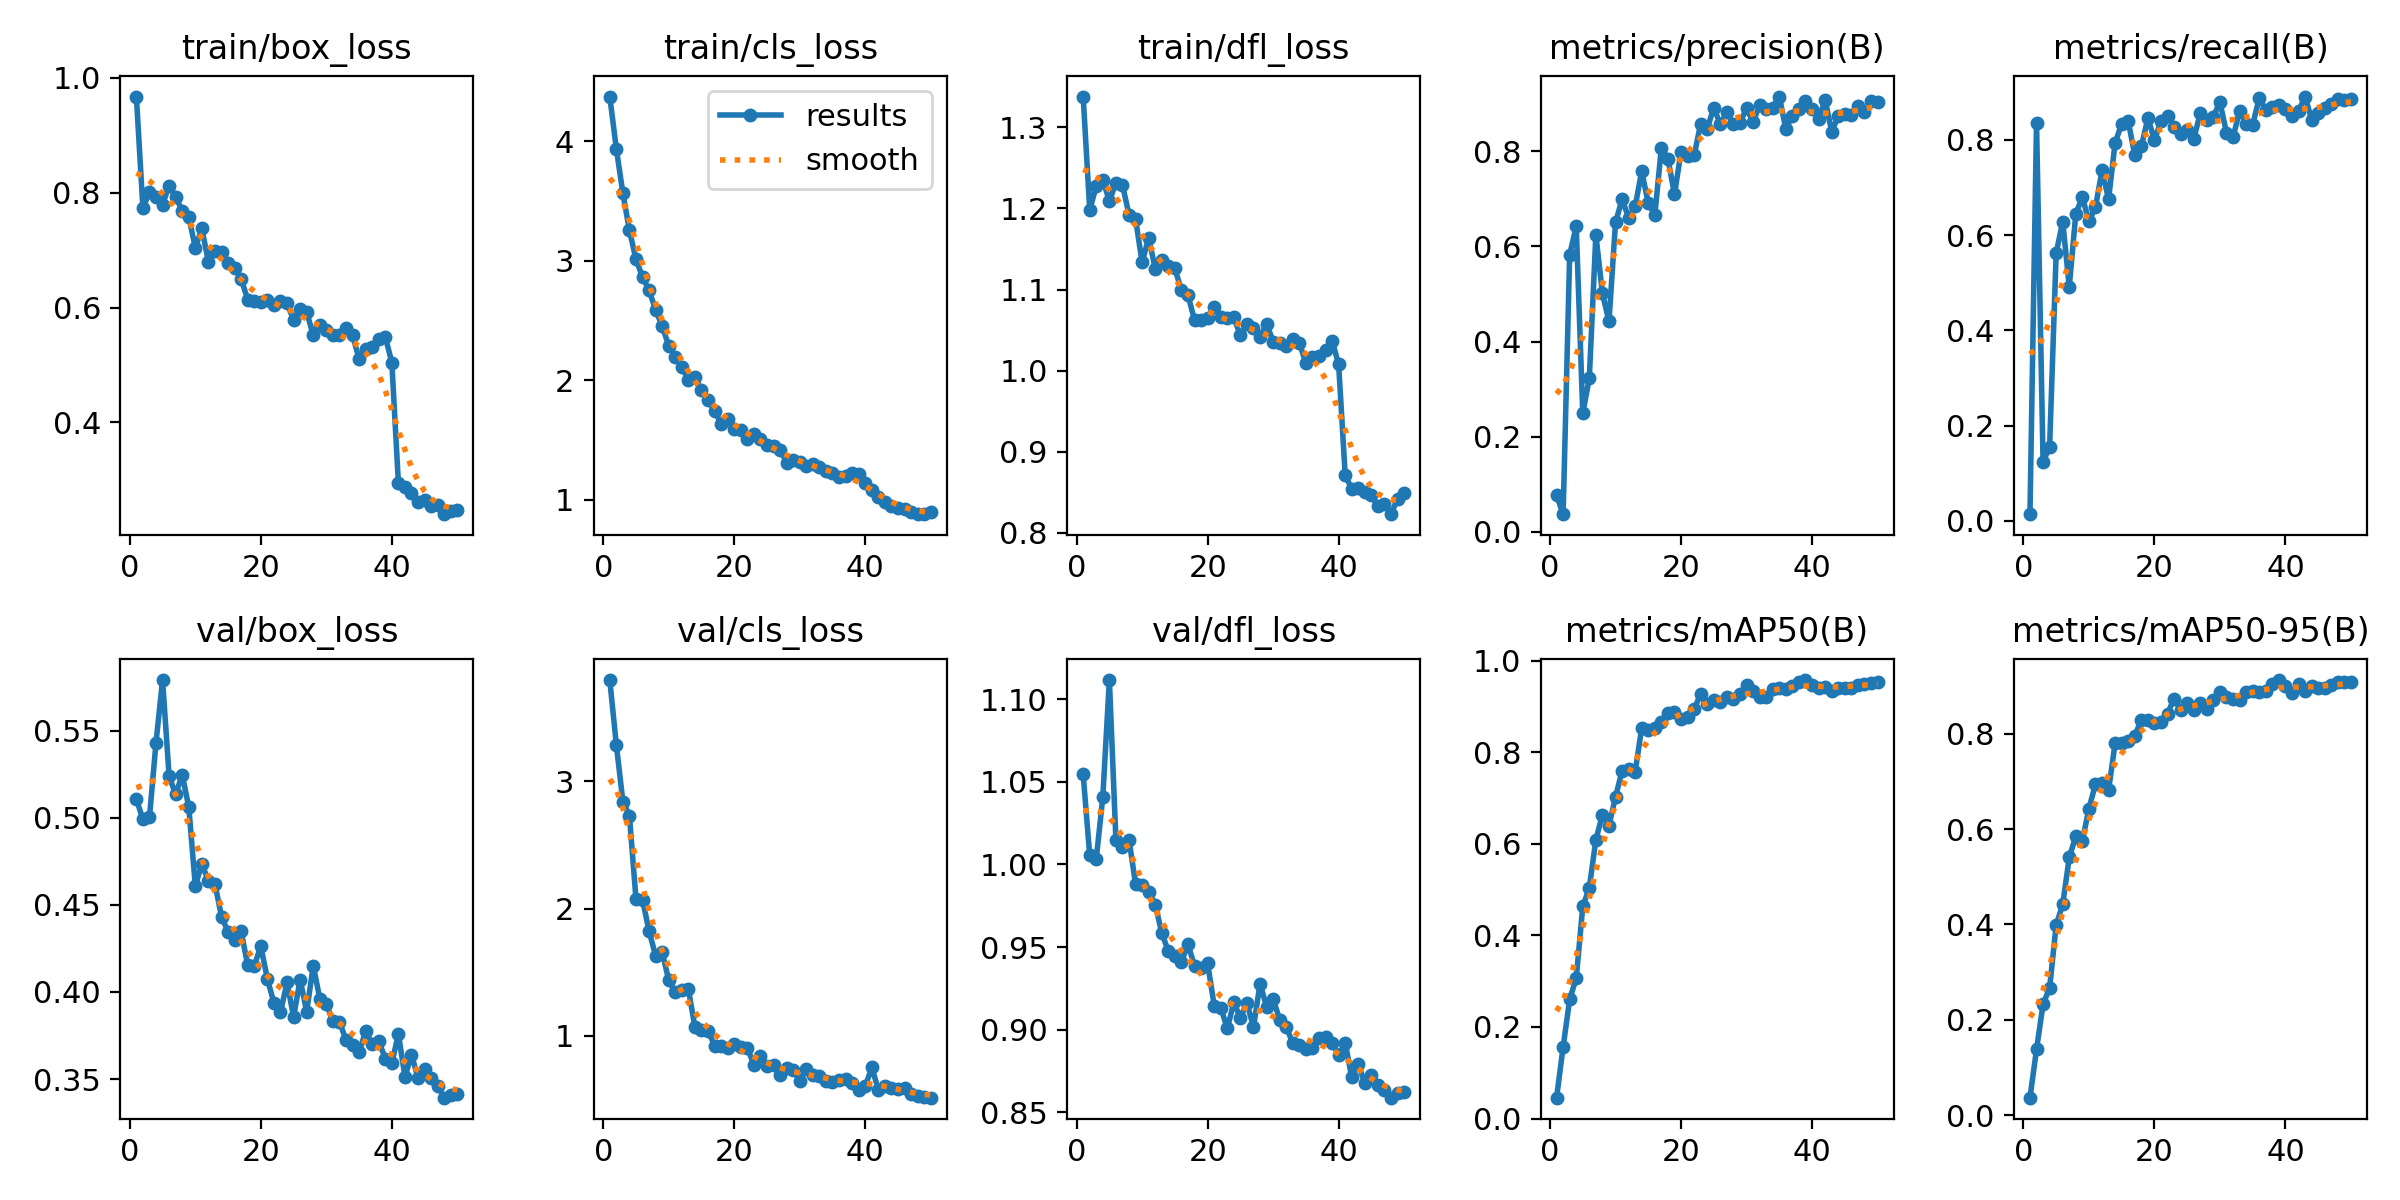

Source data for this figure (header and first rows):
epoch, train/box_loss, train/cls_loss, train/dfl_loss, metrics/precision(B), metrics/recall(B), metrics/mAP50(B), metrics/mAP50-95(B), val/box_loss, val/cls_loss, val/dfl_loss, lr/pg0, lr/pg1, lr/pg2
1, 0.9669, 4.373, 1.338, 0.07692, 0.0141, 0.04551, 0.03654, 0.5106, 3.796, 1.054, 0.0001032, 0.0001032, 0.0001032
2, 0.7725, 3.938, 1.198, 0.03689, 0.8357, 0.1562, 0.1376, 0.4991, 3.288, 1.006, 0.0002056, 0.0002056, 0.0002056
3, 0.8012, 3.565, 1.227, 0.5825, 0.1238, 0.2602, 0.2327, 0.5004, 2.84, 1.003, 0.0003038, 0.0003038, 0.0003038
4, 0.7919, 3.254, 1.235, 0.6427, 0.1557, 0.3065, 0.2667, 0.5432, 2.731, 1.041, 0.0003132, 0.0003132, 0.0003132
5, 0.7792, 3.013, 1.209, 0.2495, 0.5624, 0.4635, 0.3986, 0.5791, 2.075, 1.111, 0.0003066, 0.0003066, 0.0003066
6, 0.812, 2.865, 1.232, 0.3227, 0.6277, 0.5039, 0.442, 0.5238, 2.07, 1.015, 0.0003, 0.0003, 0.0003
7, 0.7926, 2.754, 1.229, 0.6246, 0.4917, 0.6092, 0.5407, 0.5135, 1.823, 1.01, 0.0002934, 0.0002934, 0.0002934
8, 0.7682, 2.589, 1.192, 0.5016, 0.645, 0.6635, 0.585, 0.5248, 1.63, 1.015, 0.0002869, 0.0002869, 0.0002869
9, 0.7579, 2.455, 1.187, 0.4423, 0.6796, 0.6399, 0.5755, 0.5062, 1.658, 0.9881, 0.0002803, 0.0002803, 0.0002803
10, 0.7037, 2.288, 1.133, 0.6506, 0.6286, 0.7027, 0.6429, 0.4608, 1.438, 0.9877, 0.0002737, 0.0002737, 0.0002737
11, 0.7375, 2.199, 1.164, 0.6993, 0.6588, 0.7595, 0.6939, 0.4736, 1.342, 0.9833, 0.0002671, 0.0002671, 0.0002671
12, 0.6792, 2.115, 1.125, 0.6608, 0.7358, 0.763, 0.6971, 0.4635, 1.358, 0.9755, 0.0002605, 0.0002605, 0.0002605
13, 0.6985, 2.003, 1.137, 0.6846, 0.6753, 0.7578, 0.682, 0.4619, 1.367, 0.9586, 0.0002539, 0.0002539, 0.0002539
14, 0.696, 2.029, 1.129, 0.7582, 0.7939, 0.8539, 0.78, 0.4432, 1.07, 0.9474, 0.0002473, 0.0002473, 0.0002473
15, 0.6769, 1.917, 1.126, 0.6906, 0.8336, 0.8499, 0.7804, 0.4345, 1.048, 0.9448, 0.0002407, 0.0002407, 0.0002407
16, 0.6691, 1.839, 1.099, 0.6664, 0.8388, 0.8539, 0.7841, 0.4297, 1.041, 0.9411, 0.0002341, 0.0002341, 0.0002341
17, 0.6501, 1.746, 1.093, 0.8077, 0.7683, 0.866, 0.7957, 0.4347, 0.9241, 0.9516, 0.0002275, 0.0002275, 0.0002275
18, 0.6134, 1.638, 1.062, 0.7846, 0.7861, 0.8862, 0.829, 0.4152, 0.9212, 0.9385, 0.0002209, 0.0002209, 0.0002209
19, 0.6119, 1.678, 1.063, 0.71, 0.8455, 0.8889, 0.8289, 0.4151, 0.9043, 0.9376, 0.0002143, 0.0002143, 0.0002143
20, 0.6097, 1.59, 1.065, 0.799, 0.7998, 0.8735, 0.8231, 0.4262, 0.9338, 0.9401, 0.0002077, 0.0002077, 0.0002077
21, 0.6126, 1.587, 1.079, 0.7909, 0.8392, 0.8783, 0.8256, 0.4076, 0.9098, 0.9146, 0.0002011, 0.0002011, 0.0002011
22, 0.6051, 1.507, 1.066, 0.7916, 0.8505, 0.8942, 0.8422, 0.3936, 0.9052, 0.9133, 0.0001945, 0.0001945, 0.0001945
23, 0.6112, 1.548, 1.065, 0.8581, 0.8278, 0.928, 0.8734, 0.3884, 0.7733, 0.9007, 0.0001879, 0.0001879, 0.0001879
24, 0.6077, 1.509, 1.066, 0.8481, 0.8125, 0.9066, 0.8502, 0.4054, 0.8395, 0.9164, 0.0001813, 0.0001813, 0.0001813
25, 0.5783, 1.462, 1.043, 0.8919, 0.8204, 0.9152, 0.8638, 0.3857, 0.764, 0.9072, 0.0001748, 0.0001748, 0.0001748
26, 0.5982, 1.454, 1.057, 0.8572, 0.8017, 0.9111, 0.8488, 0.4071, 0.768, 0.9162, 0.0001682, 0.0001682, 0.0001682
27, 0.5921, 1.42, 1.052, 0.8819, 0.8564, 0.9213, 0.8645, 0.3887, 0.6917, 0.9015, 0.0001616, 0.0001616, 0.0001616
28, 0.5517, 1.313, 1.041, 0.8586, 0.8418, 0.917, 0.8518, 0.4151, 0.7508, 0.9278, 0.000155, 0.000155, 0.000155
29, 0.5703, 1.334, 1.058, 0.8598, 0.8489, 0.9284, 0.8699, 0.3962, 0.732, 0.9139, 0.0001484, 0.0001484, 0.0001484
30, 0.5603, 1.317, 1.036, 0.8906, 0.8791, 0.9462, 0.8881, 0.3933, 0.6482, 0.9184, 0.0001418, 0.0001418, 0.0001418
31, 0.5527, 1.285, 1.034, 0.8616, 0.8148, 0.9346, 0.8769, 0.3831, 0.7437, 0.9061, 0.0001352, 0.0001352, 0.0001352
32, 0.5513, 1.302, 1.03, 0.8973, 0.8055, 0.9214, 0.8719, 0.3828, 0.6923, 0.9016, 0.0001286, 0.0001286, 0.0001286
33, 0.5644, 1.278, 1.04, 0.8889, 0.8604, 0.921, 0.8711, 0.3725, 0.6877, 0.8919, 0.000122, 0.000122, 0.000122
34, 0.5517, 1.246, 1.034, 0.8917, 0.834, 0.9382, 0.8875, 0.3696, 0.6476, 0.8904, 0.0001154, 0.0001154, 0.0001154
35, 0.5108, 1.225, 1.009, 0.9154, 0.8317, 0.9406, 0.8895, 0.3652, 0.6409, 0.8885, 0.0001088, 0.0001088, 0.0001088
36, 0.5287, 1.192, 1.017, 0.8474, 0.8879, 0.938, 0.888, 0.3774, 0.6513, 0.8887, 0.0001022, 0.0001022, 0.0001022
37, 0.5314, 1.204, 1.018, 0.8749, 0.8622, 0.9446, 0.8892, 0.37, 0.6582, 0.8948, 9.5638e-05, 9.5638e-05, 9.5638e-05
38, 0.5445, 1.226, 1.025, 0.8891, 0.8685, 0.9529, 0.9052, 0.3718, 0.6278, 0.8956, 8.9044e-05, 8.9044e-05, 8.9044e-05
39, 0.5492, 1.221, 1.037, 0.9066, 0.8729, 0.958, 0.9126, 0.3618, 0.5729, 0.892, 8.2451e-05, 8.2451e-05, 8.2451e-05
40, 0.504, 1.143, 1.008, 0.8893, 0.8657, 0.9483, 0.8998, 0.359, 0.6036, 0.8848, 7.5857e-05, 7.5857e-05, 7.5857e-05
41, 0.2943, 1.08, 0.8714, 0.8677, 0.8506, 0.9398, 0.8856, 0.3759, 0.7529, 0.8921, 6.9264e-05, 6.9264e-05, 6.9264e-05
42, 0.2872, 1.026, 0.854, 0.909, 0.8603, 0.9434, 0.9038, 0.3512, 0.5789, 0.8711, 6.2671e-05, 6.2671e-05, 6.2671e-05
43, 0.2781, 0.9844, 0.8555, 0.8415, 0.8909, 0.935, 0.8902, 0.364, 0.6105, 0.8793, 5.6077e-05, 5.6077e-05, 5.6077e-05
44, 0.2609, 0.9511, 0.8509, 0.8737, 0.8425, 0.94, 0.9006, 0.3505, 0.5874, 0.8676, 4.9484e-05, 4.9484e-05, 4.9484e-05
45, 0.2655, 0.9368, 0.8463, 0.8779, 0.8559, 0.9415, 0.896, 0.356, 0.5814, 0.8723, 4.289e-05, 4.289e-05, 4.289e-05
46, 0.2553, 0.9219, 0.8327, 0.8756, 0.8665, 0.9406, 0.8949, 0.3506, 0.5884, 0.8663, 3.6297e-05, 3.6297e-05, 3.6297e-05
47, 0.257, 0.8984, 0.836, 0.8952, 0.8757, 0.9473, 0.9016, 0.3459, 0.5407, 0.8634, 2.9704e-05, 2.9704e-05, 2.9704e-05
48, 0.2405, 0.8849, 0.8231, 0.8829, 0.8858, 0.949, 0.9087, 0.3393, 0.5298, 0.8589, 2.311e-05, 2.311e-05, 2.311e-05
49, 0.246, 0.8815, 0.8424, 0.9052, 0.8837, 0.951, 0.9075, 0.341, 0.5208, 0.8618, 1.6517e-05, 1.6517e-05, 1.6517e-05
50, 0.2485, 0.8958, 0.8495, 0.9038, 0.8865, 0.9533, 0.9075, 0.3415, 0.515, 0.8622, 9.9234e-06, 9.9234e-06, 9.9234e-06
